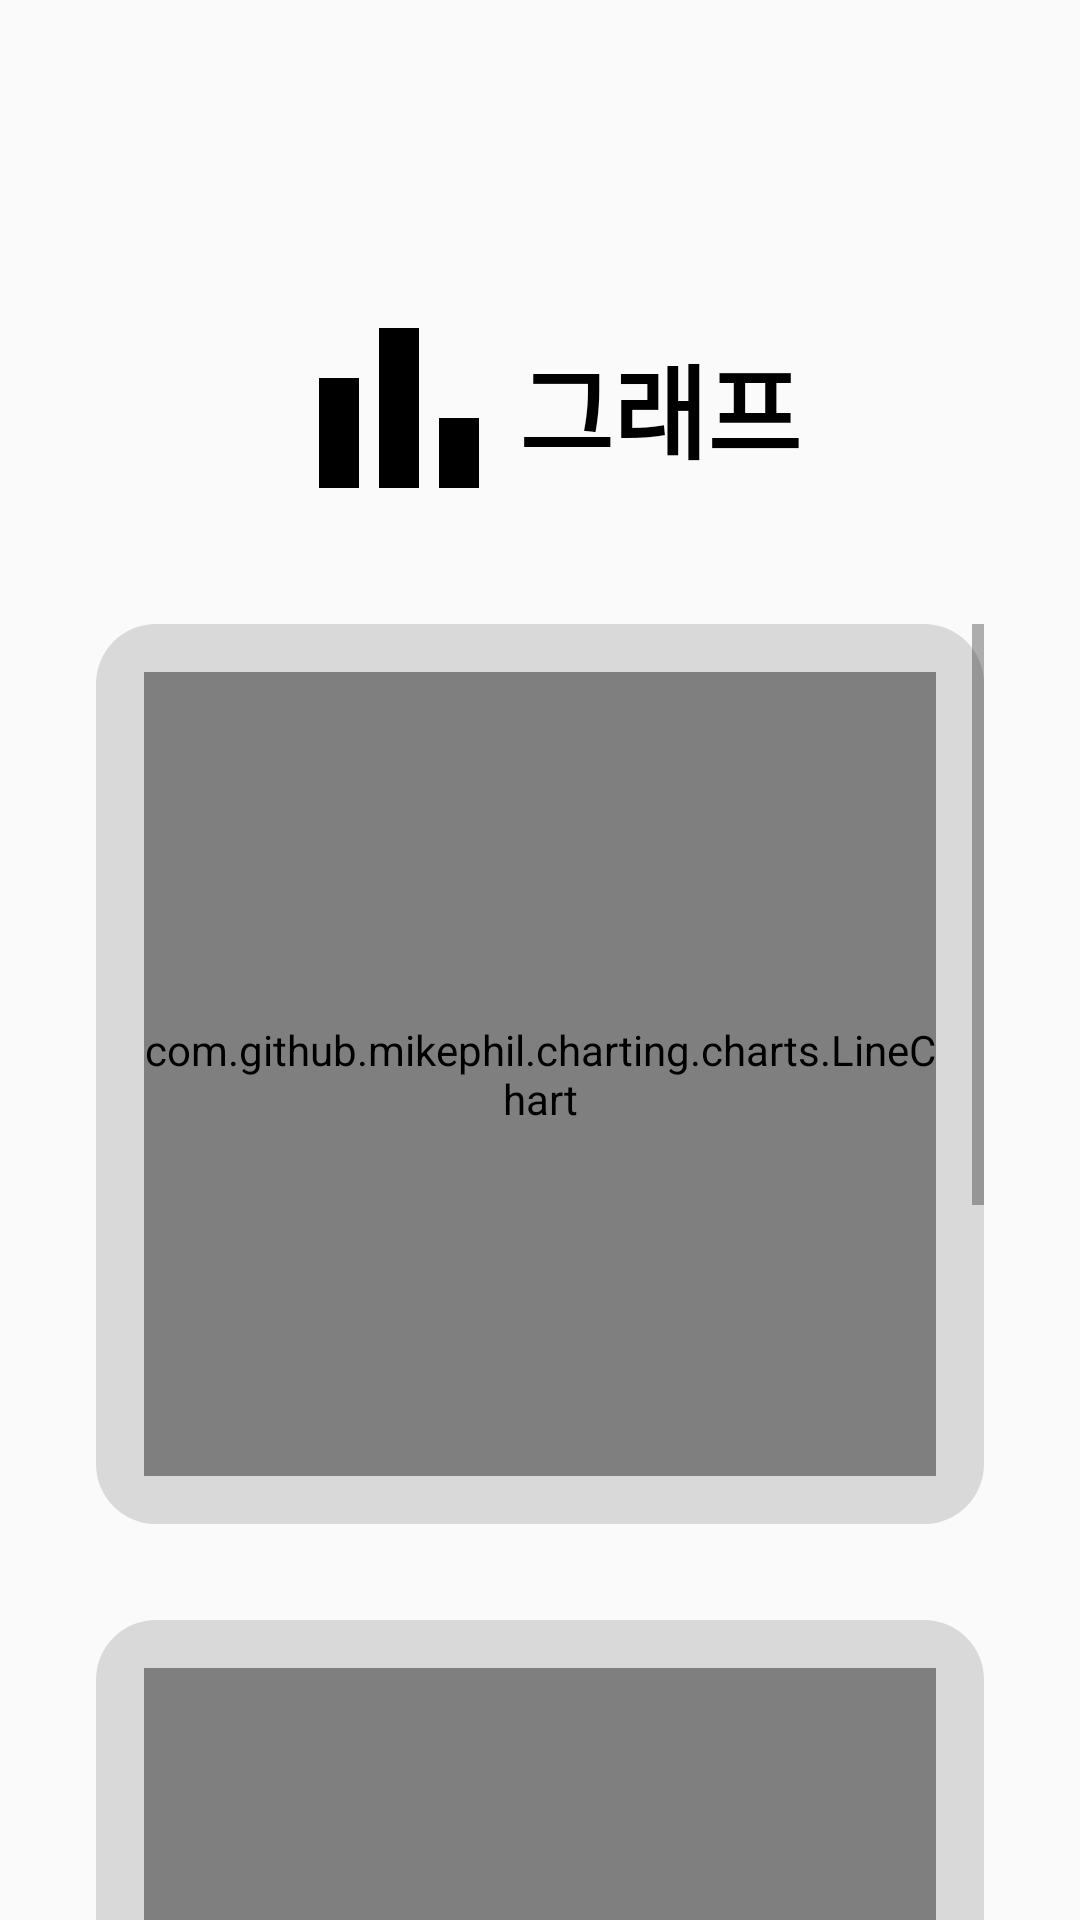

The Android layout XML behind this screen, and the referenced resources:
<!-- AndroidManifest.xml: application theme Theme.IoTProject -->
<!-- res/layout/activity_detail.xml -->
<?xml version="1.0" encoding="utf-8"?>
<androidx.constraintlayout.widget.ConstraintLayout xmlns:android="http://schemas.android.com/apk/res/android"
    xmlns:app="http://schemas.android.com/apk/res-auto"
    xmlns:tools="http://schemas.android.com/tools"
    android:layout_width="match_parent"
    android:layout_height="match_parent"
    tools:context=".DetailActivity">

    <LinearLayout
        android:id="@+id/linearLayout6"
        android:layout_width="wrap_content"
        android:layout_height="wrap_content"
        android:layout_marginTop="96dp"
        android:orientation="horizontal"
        app:layout_constraintEnd_toEndOf="parent"
        app:layout_constraintStart_toStartOf="parent"
        app:layout_constraintTop_toTopOf="parent">

        <ImageView
            android:id="@+id/imgLogo_detail"
            android:layout_width="wrap_content"
            android:layout_height="wrap_content"
            android:layout_weight="1"
            app:srcCompat="@drawable/ic_baseline_bar_chart_24" />

        <TextView
            android:id="@+id/txtLogo_detail"
            android:layout_width="wrap_content"
            android:layout_height="match_parent"
            android:layout_weight="1"
            android:gravity="center"
            android:text="그래프"
            android:textColor="#000000"
            android:textSize="34sp"
            android:textStyle="bold" />
    </LinearLayout>

    <ScrollView
        android:layout_width="0dp"
        android:layout_height="0dp"
        android:layout_marginStart="32dp"
        android:layout_marginTop="32dp"
        android:layout_marginEnd="32dp"
        app:layout_constraintBottom_toBottomOf="parent"
        app:layout_constraintEnd_toEndOf="parent"
        app:layout_constraintStart_toStartOf="parent"
        app:layout_constraintTop_toBottomOf="@+id/linearLayout6">

        <LinearLayout
            android:layout_width="match_parent"
            android:layout_height="wrap_content"
            android:orientation="vertical">

            <androidx.constraintlayout.widget.ConstraintLayout
                android:layout_width="match_parent"
                android:layout_height="match_parent">

                <ImageView
                    android:id="@+id/imgBack1_detail"
                    android:layout_width="0dp"
                    android:layout_height="300dp"
                    app:layout_constraintEnd_toEndOf="parent"
                    app:layout_constraintStart_toStartOf="parent"
                    app:layout_constraintTop_toTopOf="parent"
                    app:srcCompat="@drawable/background_rect" />

                <com.github.mikephil.charting.charts.LineChart
                    android:id="@+id/chart1_detail"
                    android:layout_width="0dp"
                    android:layout_height="0dp"
                    android:layout_marginStart="16dp"
                    android:layout_marginTop="16dp"
                    android:layout_marginEnd="16dp"
                    android:layout_marginBottom="16dp"
                    app:layout_constraintBottom_toBottomOf="parent"
                    app:layout_constraintEnd_toEndOf="@+id/imgBack1_detail"
                    app:layout_constraintStart_toStartOf="@+id/imgBack1_detail"
                    app:layout_constraintTop_toTopOf="@+id/imgBack1_detail" />
            </androidx.constraintlayout.widget.ConstraintLayout>

            <androidx.constraintlayout.widget.ConstraintLayout
                android:layout_width="match_parent"
                android:layout_height="match_parent">

                <ImageView
                    android:id="@+id/imgBack2_detail"
                    android:layout_width="match_parent"
                    android:layout_height="300dp"
                    android:layout_marginTop="32dp"
                    app:layout_constraintBottom_toBottomOf="parent"
                    app:layout_constraintEnd_toEndOf="parent"
                    app:layout_constraintStart_toStartOf="parent"
                    app:layout_constraintTop_toTopOf="parent"
                    app:srcCompat="@drawable/background_rect" />

                <com.github.mikephil.charting.charts.LineChart
                    android:id="@+id/chart2_detail"
                    android:layout_width="0dp"
                    android:layout_height="0dp"
                    android:layout_marginStart="16dp"
                    android:layout_marginTop="16dp"
                    android:layout_marginEnd="16dp"
                    android:layout_marginBottom="16dp"
                    app:layout_constraintBottom_toBottomOf="parent"
                    app:layout_constraintEnd_toEndOf="@+id/imgBack2_detail"
                    app:layout_constraintStart_toStartOf="@+id/imgBack2_detail"
                    app:layout_constraintTop_toTopOf="@+id/imgBack2_detail" />
            </androidx.constraintlayout.widget.ConstraintLayout>

            <androidx.constraintlayout.widget.ConstraintLayout
                android:layout_width="match_parent"
                android:layout_height="match_parent">

                <ImageView
                    android:id="@+id/imgBack3_detail"
                    android:layout_width="0dp"
                    android:layout_height="300dp"
                    android:layout_marginTop="32dp"
                    app:layout_constraintEnd_toEndOf="parent"
                    app:layout_constraintStart_toStartOf="parent"
                    app:layout_constraintTop_toTopOf="parent"
                    app:srcCompat="@drawable/background_rect" />

                <com.github.mikephil.charting.charts.LineChart
                    android:id="@+id/chart3_detail"
                    android:layout_width="0dp"
                    android:layout_height="0dp"
                    android:layout_marginStart="16dp"
                    android:layout_marginTop="16dp"
                    android:layout_marginEnd="16dp"
                    android:layout_marginBottom="16dp"
                    app:layout_constraintBottom_toBottomOf="parent"
                    app:layout_constraintEnd_toEndOf="@+id/imgBack3_detail"
                    app:layout_constraintStart_toStartOf="@+id/imgBack3_detail"
                    app:layout_constraintTop_toTopOf="@+id/imgBack3_detail" />
            </androidx.constraintlayout.widget.ConstraintLayout>

        </LinearLayout>
    </ScrollView>

</androidx.constraintlayout.widget.ConstraintLayout>
<!-- resources referenced by this layout -->
<resources>
  <!-- drawable background_rect (drawable) -->
  <?xml version="1.0" encoding="utf-8"?>
  <shape xmlns:android="http://schemas.android.com/apk/res/android"
      android:padding="10dp"
      android:shape="rectangle"
      android:width="345dp"
      android:height="100dp">
      <solid android:color="#D9D9D9" />
      <corners
          android:bottomLeftRadius="20dp"
          android:bottomRightRadius="20dp"
          android:topLeftRadius="20dp"
          android:topRightRadius="20dp" />
      <stroke
          android:width="0dp"
          android:color="#b6907f" />
  </shape>
  <!-- drawable ic_baseline_bar_chart_24 (drawable) -->
  <vector android:height="80dp"
      android:viewportHeight="24" android:viewportWidth="24"
      android:width="80dp" xmlns:android="http://schemas.android.com/apk/res/android">
      <path android:fillColor="@android:color/black" android:pathData="M4,9h4v11h-4z"/>
      <path android:fillColor="@android:color/black" android:pathData="M16,13h4v7h-4z"/>
      <path android:fillColor="@android:color/black" android:pathData="M10,4h4v16h-4z"/>
  </vector>
  <style name="Theme.IoTProject" parent="Theme.AppCompat.DayNight.DarkActionBar">
          
          <item name="colorPrimary">@color/purple_500</item>
          <item name="colorPrimaryVariant">@color/purple_700</item>
          <item name="colorOnPrimary">@color/white</item>
          
          <item name="colorSecondary">@color/teal_200</item>
          <item name="colorSecondaryVariant">@color/teal_700</item>
          <item name="colorOnSecondary">@color/black</item>
          
          <item name="android:statusBarColor">?attr/colorPrimaryVariant</item>
          
      </style>
  <!-- not gathered from this repository: default colours our renderer supplied (Android Studio template values) -->
  <color name="purple_500">#FF6200EE</color>
  <color name="purple_700">#FF3700B3</color>
  <color name="teal_200">#FF03DAC5</color>
  <color name="teal_700">#FF018786</color>
  <color name="black">#FF000000</color>
  <color name="white">#FFFFFFFF</color>
</resources>
